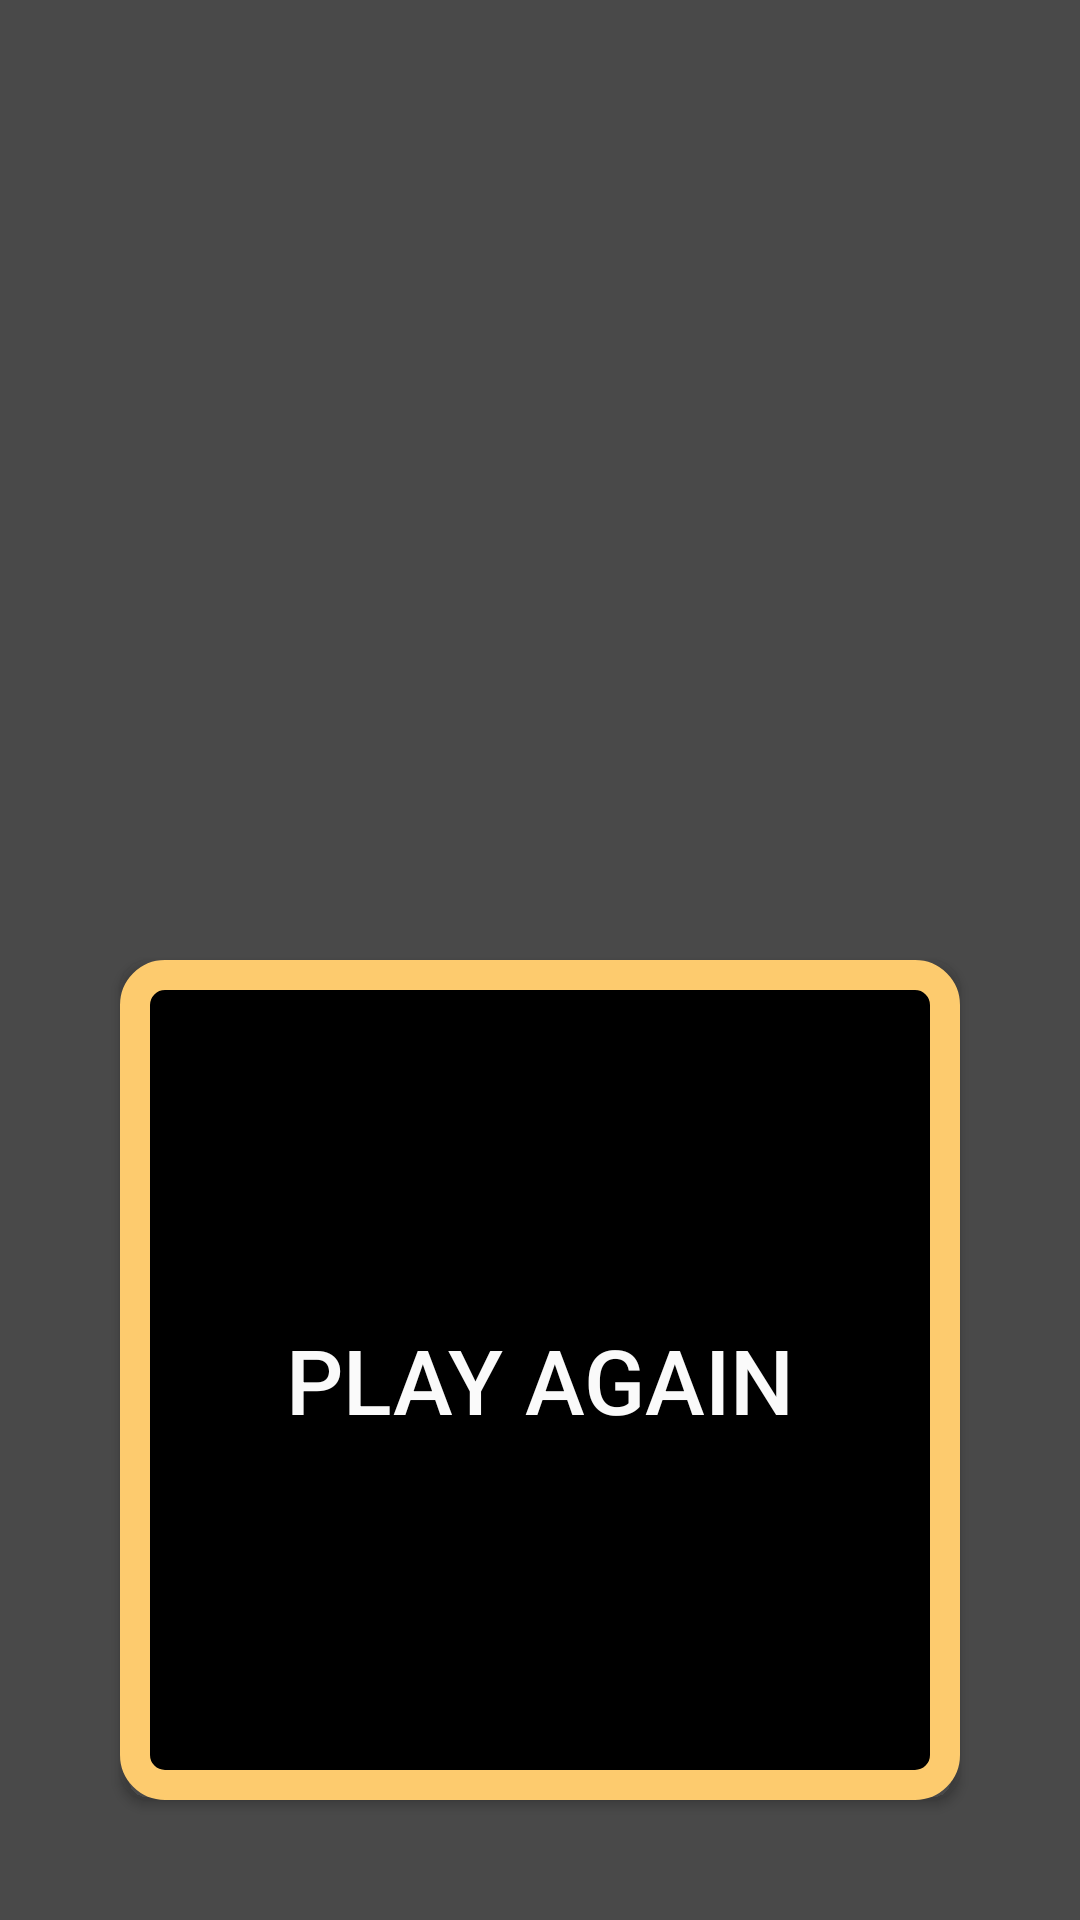

Here is an Android app screen rendered from its layout file. Give the layout XML and the strings, colors and styles it references.
<!-- AndroidManifest.xml: application theme Theme.TicTocToe -->
<!-- res/layout/fragment_result_of_game.xml -->
<?xml version="1.0" encoding="utf-8"?>
<LinearLayout xmlns:android="http://schemas.android.com/apk/res/android"
    xmlns:tools="http://schemas.android.com/tools"
    android:layout_width="match_parent"
    android:layout_height="match_parent"
    android:background="@color/secondaryDarkColor"
    android:orientation="vertical"
    android:weightSum="2"
    tools:context=".fragments.ResultOfGame">
    <TextView
        android:id="@+id/txt_result"
        android:layout_width="wrap_content"
        android:layout_height="0dp"
        android:textColor="@color/white"
        android:textSize="50sp"
        android:layout_weight="1"
        android:gravity="center"
        android:layout_gravity="center"
        android:textStyle="bold"/>

    <Button
        android:id="@+id/btn_play_again"
        android:layout_width="match_parent"
        android:layout_height="0dp"
        android:layout_weight="1"
        android:layout_margin="40dp"
        android:background="@drawable/button_style"
        android:text="PLAY AGAIN"
        android:textSize="30sp"
        android:textColor="@color/primaryTextColor" />

</LinearLayout>
<!-- resources referenced by this layout -->
<resources>
  <color name="primaryTextColor">#fafafa</color>
  <color name="secondaryDarkColor">#494949</color>
  <color name="white">#ffffff</color>
  <!-- drawable button_style (drawable) -->
  <?xml version="1.0" encoding="utf-8"?>
  <shape xmlns:android="http://schemas.android.com/apk/res/android" android:shape="rectangle">
      <solid android:color="@color/black"/>
      <corners android:radius="10dp"/>
      <stroke android:color="@color/edittext_background" android:width="10dp"/>
  </shape>
  <style name="Theme.TicTocToe" parent="Theme.AppCompat.DayNight.DarkActionBar">
          
          <item name="colorPrimary">@color/primaryColor</item>
          <item name="colorPrimaryVariant">@color/primaryDarkColor</item>
          <item name="colorOnPrimary">@color/primaryTextColor</item>
          
          <item name="colorSecondary">@color/secondaryColor</item>
          <item name="colorSecondaryVariant">@color/secondaryDarkColor</item>
          <item name="colorOnSecondary">@color/secondaryTextColor</item>
          
          <item name="android:statusBarColor" tools:targetApi="l">?attr/colorPrimaryVariant</item>
          
      </style>
  <color name="black">#000000</color>
  <color name="edittext_background">#fdcb6e</color>
  <color name="primaryColor">#8d6e63</color>
  <color name="primaryDarkColor">#5f4339</color>
  <color name="secondaryColor">#757575</color>
  <color name="secondaryTextColor">#fafafa</color>
</resources>
